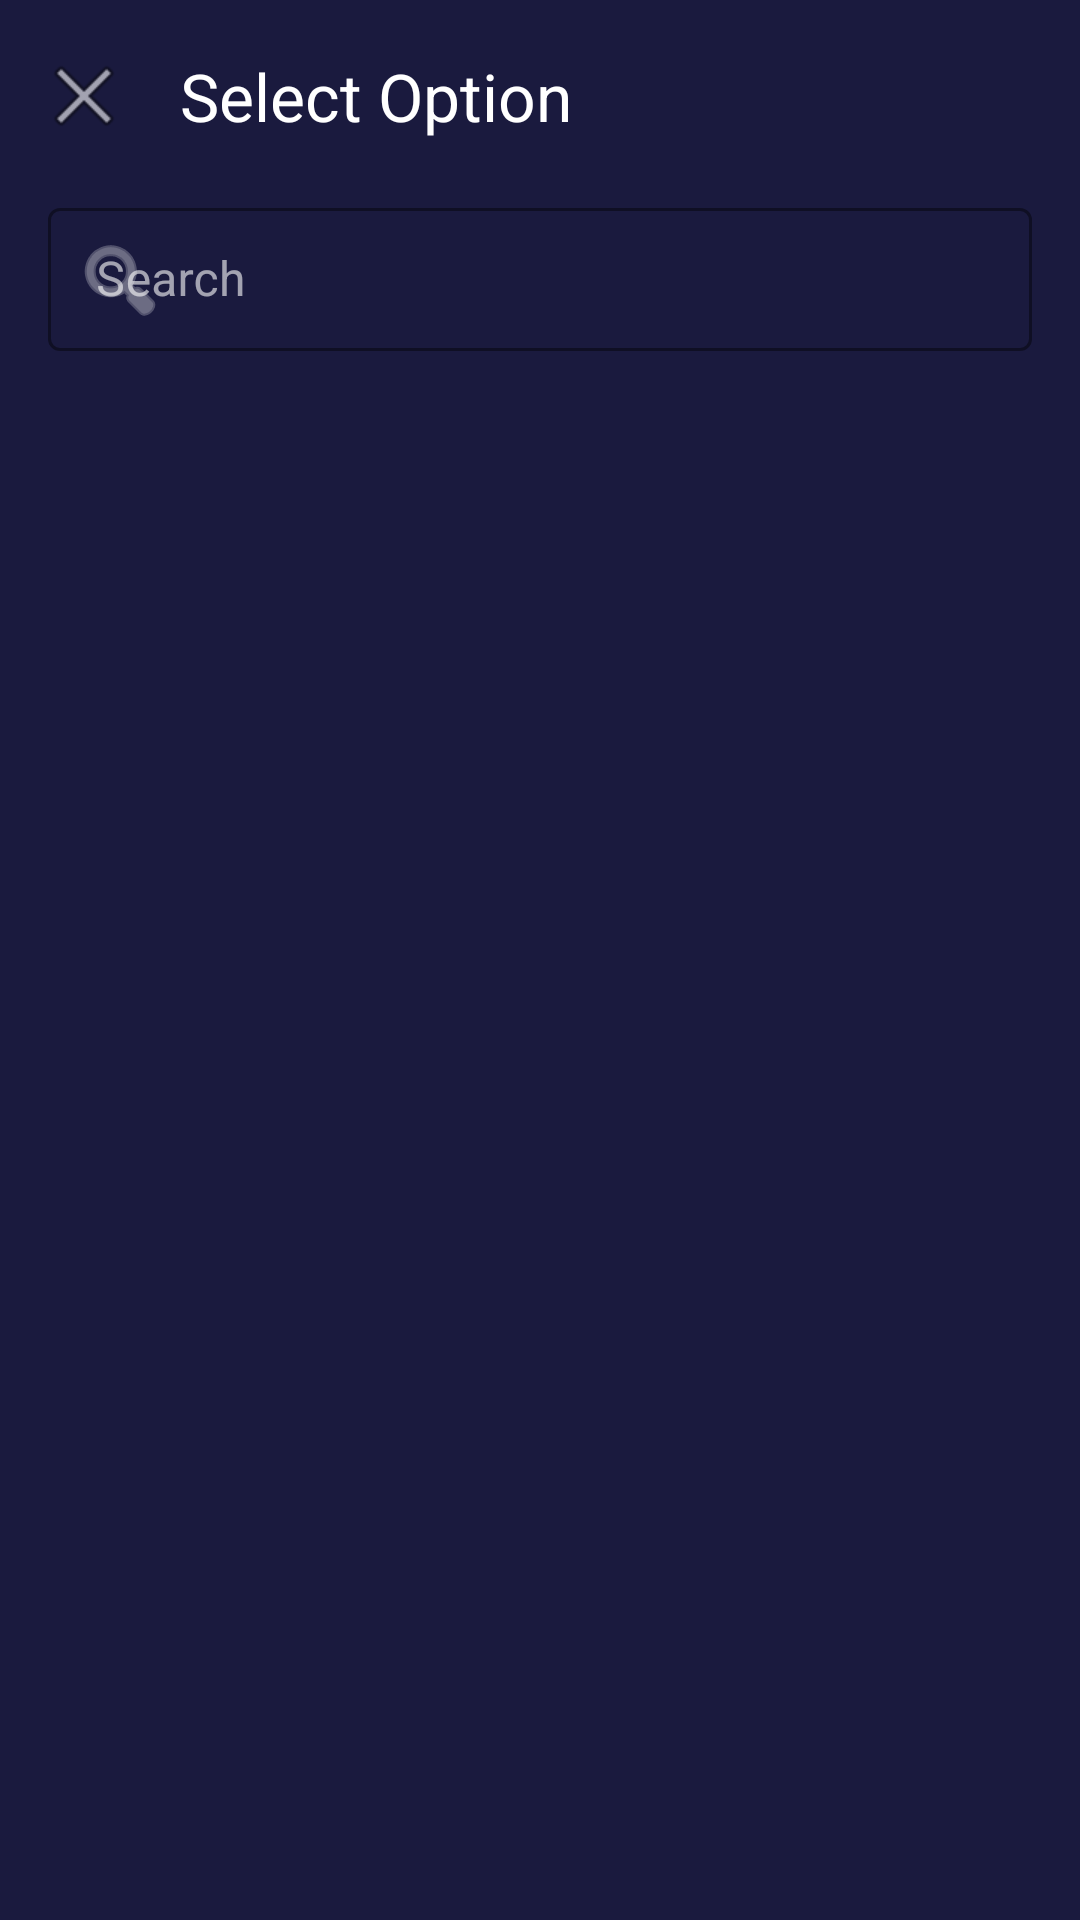

Write the Android layout XML for this screen, with the resource values it uses.
<!-- AndroidManifest.xml: application theme Theme.Zenith -->
<!-- res/layout/fragment_trigger_picker.xml -->
<?xml version="1.0" encoding="utf-8"?>
<LinearLayout xmlns:android="http://schemas.android.com/apk/res/android"
    xmlns:app="http://schemas.android.com/apk/res-auto"
    android:layout_width="match_parent"
    android:layout_height="match_parent"
    android:orientation="vertical"
    android:fitsSystemWindows="true"
    android:background="?attr/colorSurface">

    <com.google.android.material.appbar.AppBarLayout
        android:layout_width="match_parent"
        android:layout_height="wrap_content"
        android:background="@android:color/transparent"
        app:elevation="0dp">

        <androidx.appcompat.widget.Toolbar
            android:id="@+id/toolbar_picker"
            android:layout_width="match_parent"
            android:layout_height="?attr/actionBarSize"
            app:navigationIcon="@android:drawable/ic_menu_close_clear_cancel"
            app:title="Select Option"
            app:titleTextColor="@color/text_primary" />

        <com.google.android.material.textfield.TextInputLayout
            android:id="@+id/til_search"
            android:layout_width="match_parent"
            android:layout_height="wrap_content"
            android:layout_marginStart="16dp"
            android:layout_marginEnd="16dp"
            android:layout_marginBottom="8dp"
            android:hint="Search"
            app:boxStrokeColor="?attr/accentPrimary"
            app:startIconDrawable="@android:drawable/ic_menu_search"
            style="@style/Widget.MaterialComponents.TextInputLayout.OutlinedBox.Dense">

            <com.google.android.material.textfield.TextInputEditText
                android:id="@+id/edit_search"
                android:layout_width="match_parent"
                android:layout_height="wrap_content"
                android:inputType="text"
                android:textColor="@color/text_primary" />
        </com.google.android.material.textfield.TextInputLayout>
    </com.google.android.material.appbar.AppBarLayout>

    <androidx.recyclerview.widget.RecyclerView
        android:id="@+id/recycler_triggers"
        android:layout_width="match_parent"
        android:layout_height="0dp"
        android:layout_weight="1"
        android:clipToPadding="false"
        android:paddingBottom="24dp" />

</LinearLayout>
<!-- resources referenced by this layout -->
<resources>
  <color name="text_primary">#FFFFFF</color>
  <style name="Theme.Zenith" parent="Theme.Zenith.Glass" />
  <style name="Theme.Zenith.Glass" parent="Theme.Material3.Dark.NoActionBar">
          <item name="android:windowBackground">@drawable/bg_gradient</item>
          <item name="colorPrimary">#7C4DFF</item>
          <item name="colorOnPrimary">#FFFFFF</item>
          <item name="colorPrimaryContainer">#3D1A99</item>
          <item name="colorSecondary">#00E5FF</item>
          <item name="colorOnSecondary">#000000</item>
          <item name="colorSurface">#1A1A3E</item>
          <item name="colorOnSurface">#FFFFFF</item>
          <item name="colorOnSurfaceVariant">#B0B0CC</item>
          <item name="glassCardColor">#801A1A3E</item>
          <item name="glassStrokeColor">#407C4DFF</item>
          <item name="accentPrimary">#7C4DFF</item>
          <item name="accentSecondary">#00E5FF</item>
          <item name="navBackground">#E6080818</item>
      </style>
  <!-- drawable bg_gradient (drawable) -->
  <?xml version="1.0" encoding="utf-8"?>
  <shape xmlns:android="http://schemas.android.com/apk/res/android">
      <gradient
          android:startColor="#080818"
          android:centerColor="#0D0825"
          android:endColor="#1A0B35"
          android:angle="135"
          android:type="linear" />
  </shape>
</resources>
